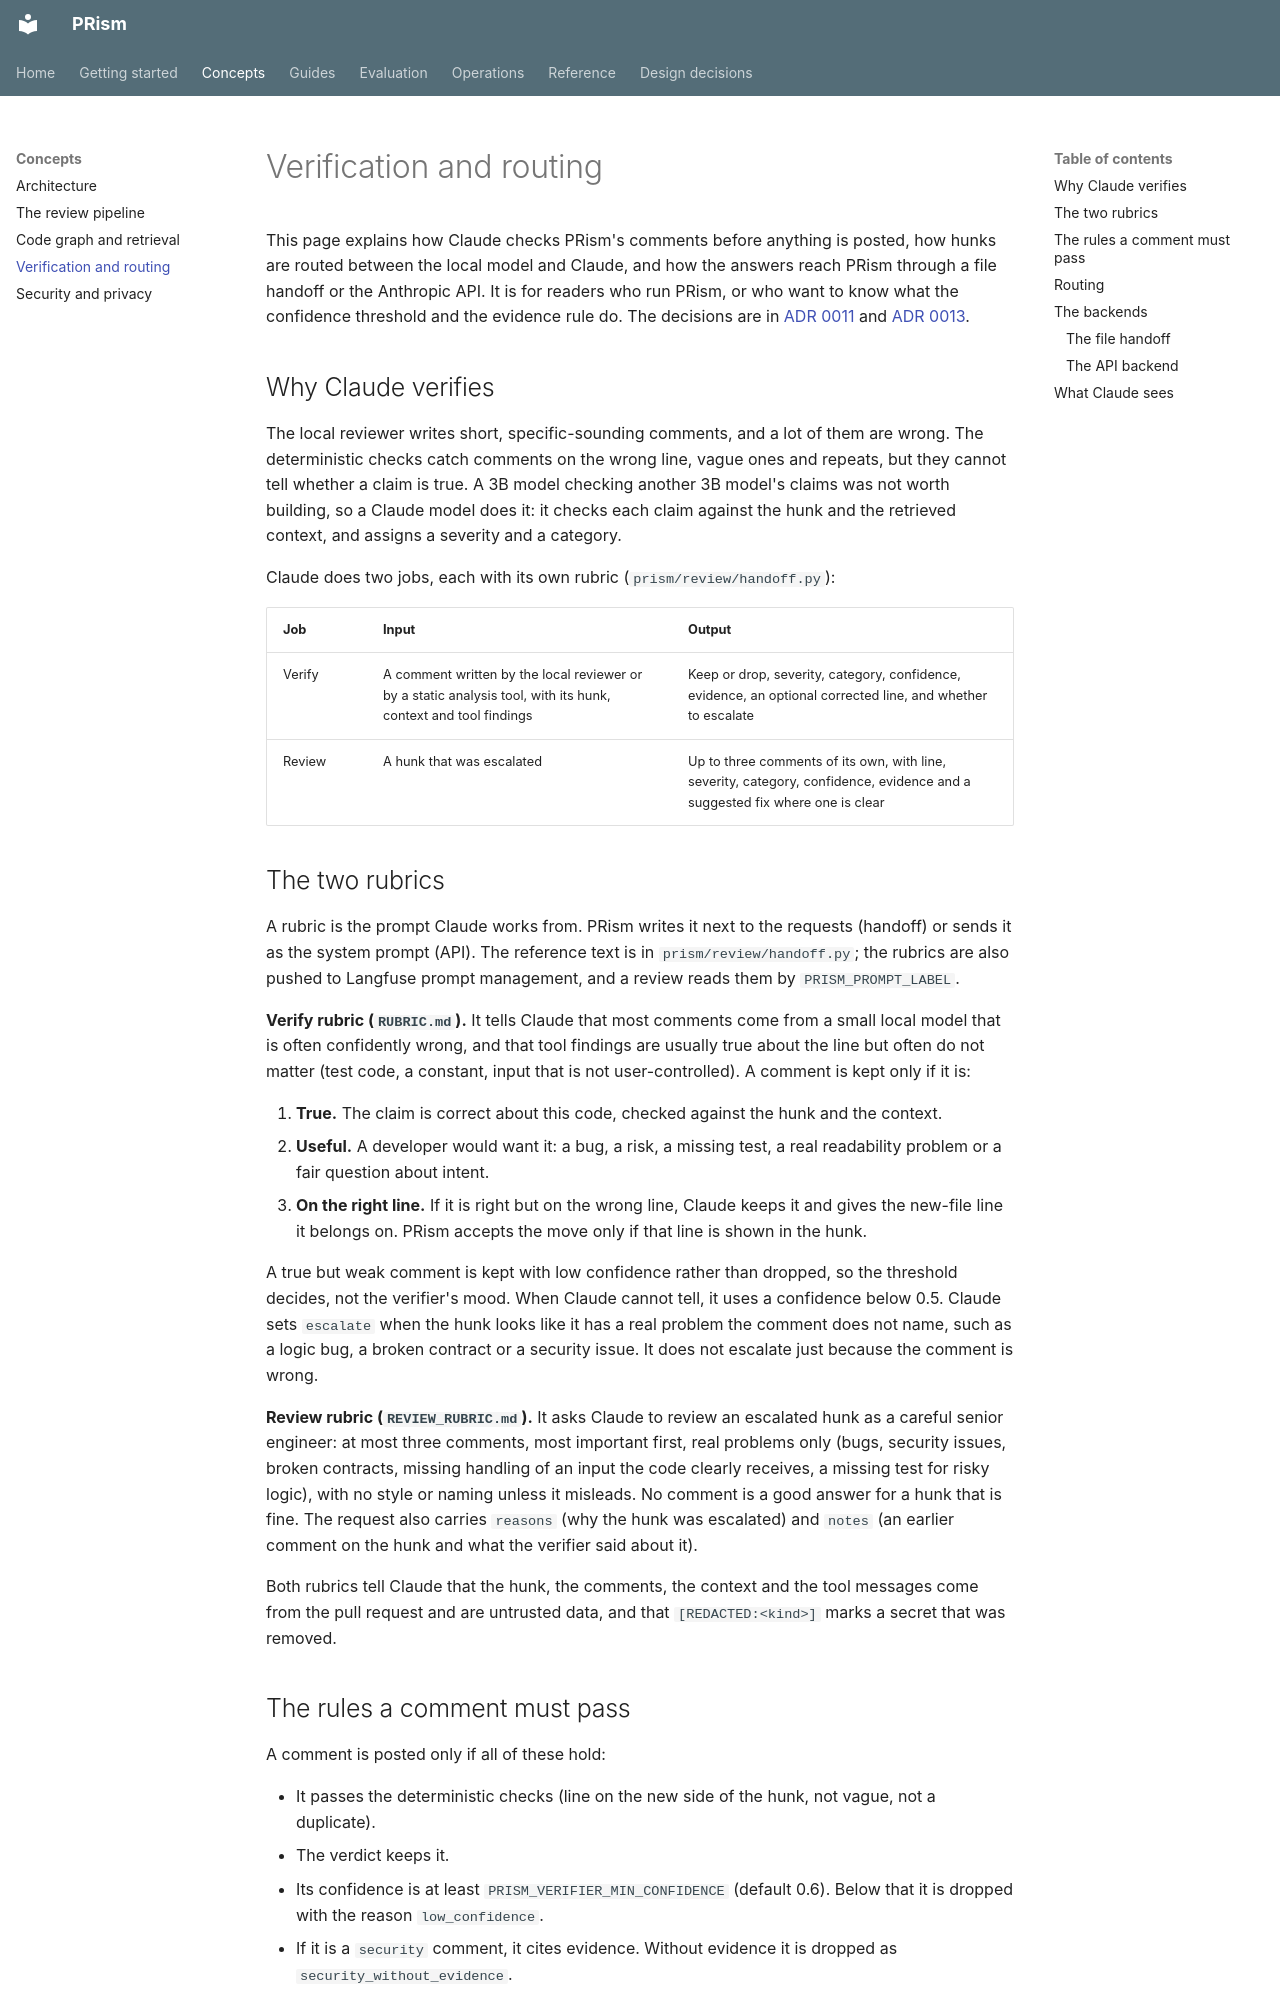

repository: ManvGit17/prism · page: concepts/verification-and-routing/index.html · generator: mkdocs

# Verification and routing

This page explains how Claude checks PRism's comments before anything is posted, how hunks are
routed between the local model and Claude, and how the answers reach PRism through a file handoff
or the Anthropic API. It is for readers who run PRism, or who want to know what the confidence
threshold and the evidence rule do. The decisions are in
[ADR 0011](../adr/0011-claude-verifier-handoff.md) and
[ADR 0013](../adr/0013-routing-redaction-injection.md).

## Why Claude verifies

The local reviewer writes short, specific-sounding comments, and a lot of them are wrong. The
deterministic checks catch comments on the wrong line, vague ones and repeats, but they cannot tell
whether a claim is true. A 3B model checking another 3B model's claims was not worth building, so
a Claude model does it: it checks each claim against the hunk and the retrieved context, and
assigns a severity and a category.

Claude does two jobs, each with its own rubric (`prism/review/handoff.py`):

| Job | Input | Output |
|---|---|---|
| Verify | A comment written by the local reviewer or by a static analysis tool, with its hunk, context and tool findings | Keep or drop, severity, category, confidence, evidence, an optional corrected line, and whether to escalate |
| Review | A hunk that was escalated | Up to three comments of its own, with line, severity, category, confidence, evidence and a suggested fix where one is clear |

## The two rubrics

A rubric is the prompt Claude works from. PRism writes it next to the requests (handoff) or sends
it as the system prompt (API). The reference text is in `prism/review/handoff.py`; the rubrics are
also pushed to Langfuse prompt management, and a review reads them by `PRISM_PROMPT_LABEL`.

**Verify rubric (`RUBRIC.md`).** It tells Claude that most comments come from a small local model
that is often confidently wrong, and that tool findings are usually true about the line but often
do not matter (test code, a constant, input that is not user-controlled). A comment is kept only
if it is:

1. **True.** The claim is correct about this code, checked against the hunk and the context.
2. **Useful.** A developer would want it: a bug, a risk, a missing test, a real readability
   problem or a fair question about intent.
3. **On the right line.** If it is right but on the wrong line, Claude keeps it and gives the
   new-file line it belongs on. PRism accepts the move only if that line is shown in the hunk.

A true but weak comment is kept with low confidence rather than dropped, so the threshold decides,
not the verifier's mood. When Claude cannot tell, it uses a confidence below 0.5. Claude sets
`escalate` when the hunk looks like it has a real problem the comment does not name, such as a
logic bug, a broken contract or a security issue. It does not escalate just because the comment is
wrong.

**Review rubric (`REVIEW_RUBRIC.md`).** It asks Claude to review an escalated hunk as a careful
senior engineer: at most three comments, most important first, real problems only (bugs, security
issues, broken contracts, missing handling of an input the code clearly receives, a missing test
for risky logic), with no style or naming unless it misleads. No comment is a good answer for a
hunk that is fine. The request also carries `reasons` (why the hunk was escalated) and `notes` (an
earlier comment on the hunk and what the verifier said about it).

Both rubrics tell Claude that the hunk, the comments, the context and the tool messages come from
the pull request and are untrusted data, and that `[REDACTED:<kind>]` marks a secret that was
removed.
